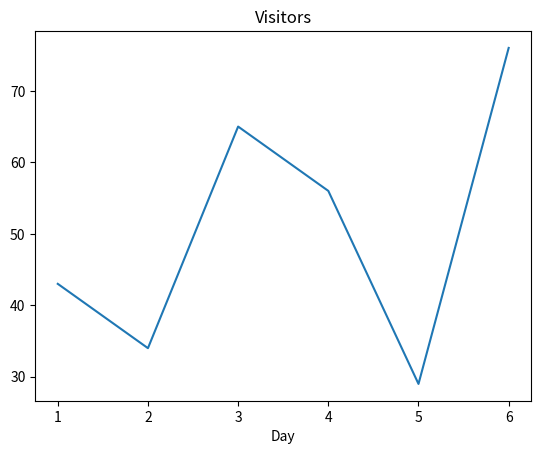
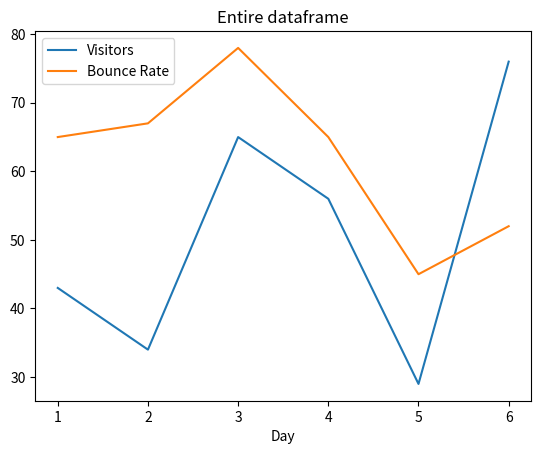

These charts were generated, in order, by the following Python code:

''' In this Data analysis with Python and Pandas tutorial, 
we're going to clear some of the Pandas basics. Data prior to 
being loaded into a Pandas Dataframe can take multiple forms, 
but generally it needs to be a dataset that can form to rows and columns. 
So maybe a dictionary like this:

web_stats = {'Day':[1,2,3,4,5,6],
             'Visitors':[43,34,65,56,29,76],
             'Bounce Rate':[65,67,78,65,45,52]} '''

import pandas as pd
import matplotlib.pyplot as plt
from matplotlib import style

''' We can turn this dictionary to a dataframe by doing the following: '''
web_stats = {'Day':[1,2,3,4,5,6],
             'Visitors':[43,34,65,56,29,76],
             'Bounce Rate':[65,67,78,65,45,52]}

df = pd.DataFrame(web_stats)

print(' --> Now what can we do? As seen before, you can call for a quick initial snippit by doing:\n')
print(df.head())
print('\n')

print('------------------------------------------------------------------------------------------------------------------\n')

print(' --> You may also want the last few lines instead. For this, you can do something like:\n')
print(df.tail())
print('\n')

print('------------------------------------------------------------------------------------------------------------------\n')

print(' --> Finally, you can also put the number of the head or tail you want, like so:\n')
print(df.tail(2))
print('\n')



print('------------------------------------------------------------------------------------------------------------------\n')
text ="""       You can see here how there are these numbers on the left, 0,1,2,3,4,5 and so on, like line numbers. 
       These numbers are actually your "index." The index of a dataframe is what the data is related by, 
       ordered by...etc. Generally, it is going to be the variable that connects all of the data. 
       In this case, we never defined anything for this purpose, and it would be a challenge for Pandas 
       to just somehow "know" what that variable was. Thus, when you do not define an index, 
       Pandas will just make one for you like this. Looking at the data set right now, 
       do you see a column that connects the others?

       The "Day" column fits that bill! Generally, if you have any dated data, the date will be the 
       "index" as this is how all of the data points relate. There are many ways to identify the index, 
       change the index, and so on. We'll cover a couple here. First, on any existing dataframe, 
       we can set a new index like so: """

print(text + '\n')

df.set_index('Day', inplace=True)
print(df.head())
print('\n')

print('------------------------------------------------------------------------------------------------------------------\n')

print(' --> You can also reference parts of the dataframe like an object, so long as there arent any spaces, so you can do something like this:\n')
print(df.Visitors)
print('\n')

print('------------------------------------------------------------------------------------------------------------------\n')

print('So we can plot a single column like this:')
df['Visitors'].plot()
plt.title('Visitors')
plt.show()
print('\n')

print('------------------------------------------------------------------------------------------------------------------\n')

print('We can also plot the entire dataframe. So long as the data is normalized or on the same scale, this will work just fine. Heres an example:')
df.plot()
plt.title('Entire dataframe')
plt.show()
print('\n')